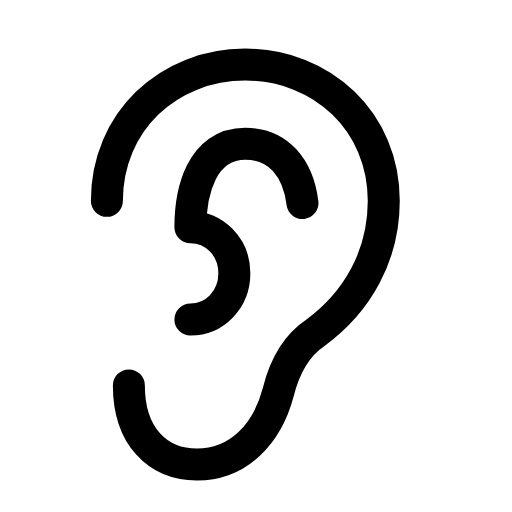
t = 0.00 s
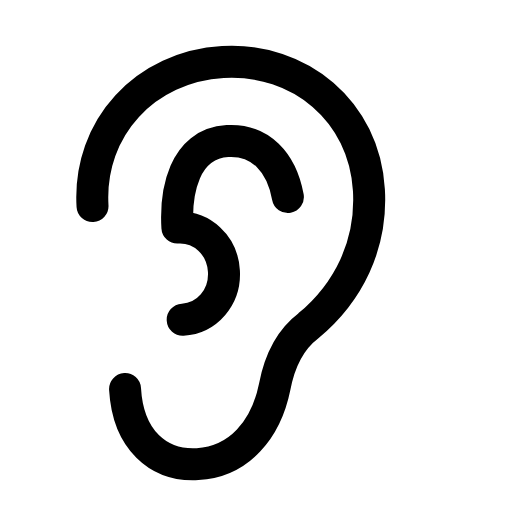
t = 0.28 s
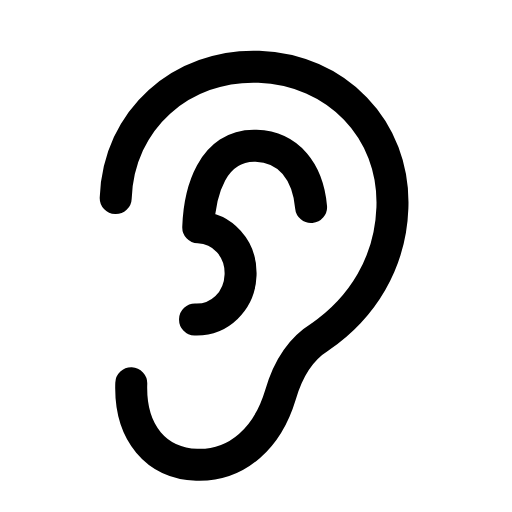
t = 0.56 s
t = 0.83 s: frame unchanged from t = 0.00 s, image omitted
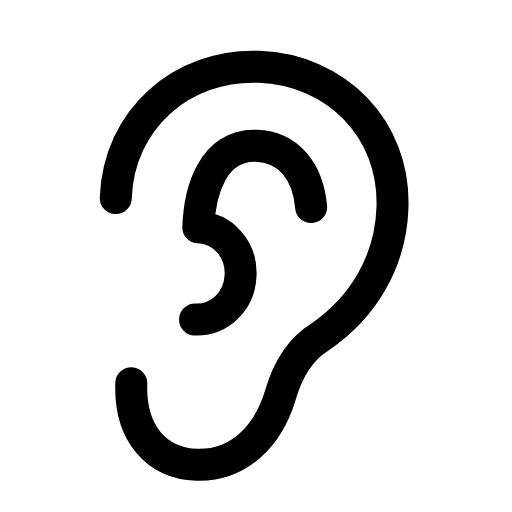
t = 1.12 s
t = 1.42 s: frame unchanged from t = 0.00 s, image omitted

The animated SVG that drew these frames (rendered in a browser with its animation timeline set to each time). Animation: 1 SMIL element (animateTransform=1); one cycle of 1.70 s, repeats indefinitely.

<svg xmlns="http://www.w3.org/2000/svg" width="24" height="24" viewBox="0 0 24 24" fill="none"><g transform="translate(-0.345 -0.371) scale(1.03)"><g><animateTransform attributeName="transform" type="rotate" values="0 9 21;0 9 21;-4 9 21;2 9 21;0 9 21;0 9 21;2 9 21;-4 9 21;0 9 21;0 9 21;0 9 21" keyTimes="0;0.135;0.2475;0.36;0.45;0.6;0.66;0.735;0.81;0.9;1" dur="1.7s" repeatCount="indefinite" calcMode="spline" keySplines="0.16 1 0.3 1;0.16 1 0.3 1;0.16 1 0.3 1;0.16 1 0.3 1;0.16 1 0.3 1;0.16 1 0.3 1;0.16 1 0.3 1;0.16 1 0.3 1;0.16 1 0.3 1;0.16 1 0.3 1"/><path stroke="currentColor" stroke-width="1.456" stroke-linecap="round" stroke-linejoin="round" fill="none" d="M6.2 17.9C6.2 20.2 7.5 21.5 9.3 21.5C11.2 21.5 12.5 20.1 13 18.2C13.3 17 13.8 16.1 14.7 15.5C16.6 14.1 17.8 12 17.8 9.5C17.8 5.9 15 3.3 11.5 3.3S5.2 5.9 5.2 9.5"></path><path stroke="currentColor" stroke-width="1.456" stroke-linecap="round" stroke-linejoin="round" fill="none" d="M9 14.9C10.1 14.9 11 14 11 12.8S10.1 10.7 9 10.7C9 9.1 9.5 6.9 11.5 6.9C13 6.9 13.9 8 14.1 9.6"></path></g></g></svg>
